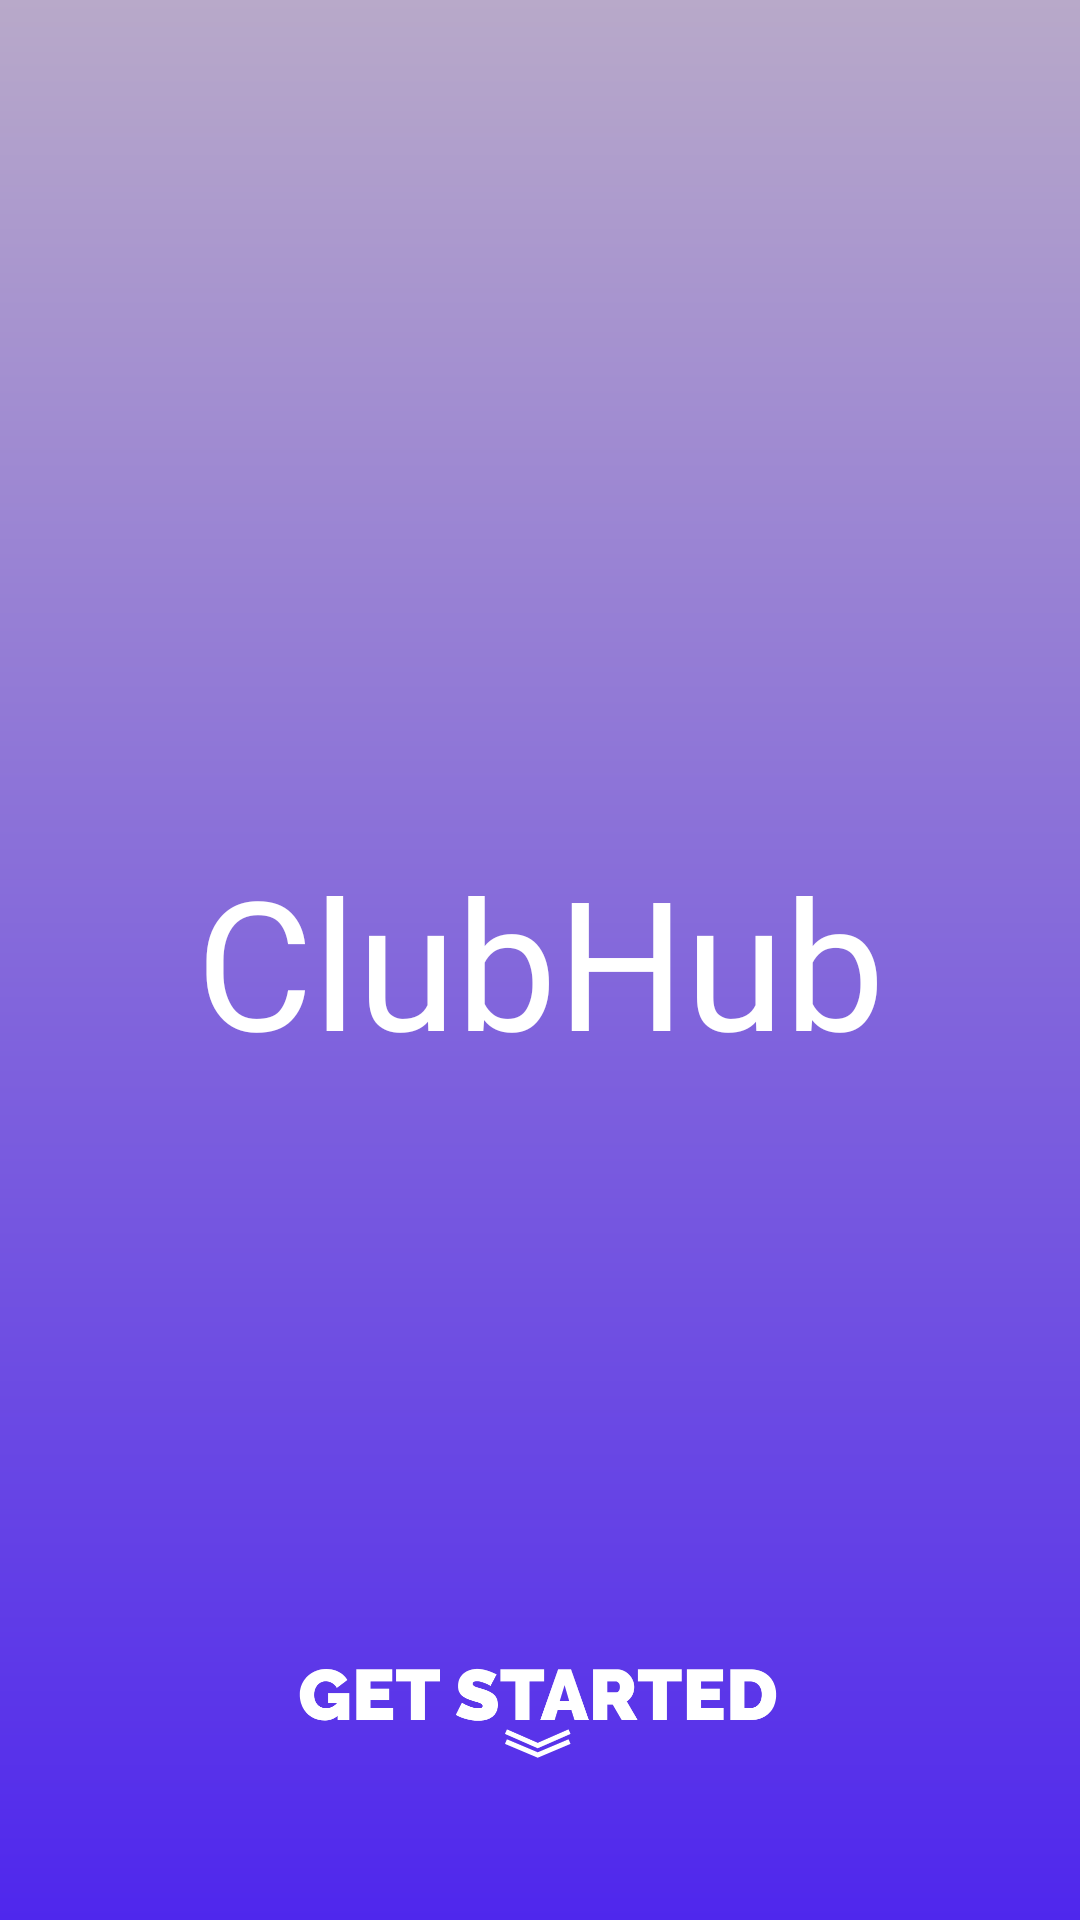

Produce the Android XML layout that renders to this screen, including the resource entries it uses.
<!-- AndroidManifest.xml: application theme AppTheme -->
<!-- res/layout/splash_activity.xml -->
<?xml version="1.0" encoding="utf-8"?>
<android.support.constraint.ConstraintLayout
    xmlns:android="http://schemas.android.com/apk/res/android"
    xmlns:app="http://schemas.android.com/apk/res-auto"
    xmlns:tools="http://schemas.android.com/tools"
    android:layout_width="match_parent"
    android:layout_height="match_parent"
    android:background="@drawable/gradientbackground"
    tools:context=".SplashActivity">

    <TextView
        android:id="@+id/splash_title"
        android:layout_width="wrap_content"
        android:layout_height="wrap_content"
        android:layout_marginStart="8dp"
        android:layout_marginLeft="8dp"
        android:layout_marginTop="8dp"
        android:layout_marginEnd="8dp"
        android:layout_marginRight="8dp"
        android:layout_marginBottom="8dp"
        android:text="ClubHub"
        android:textColor="@android:color/white"
        android:textSize="60sp"
        android:fontFamily="@font/raleway"
        app:layout_constraintBottom_toBottomOf="parent"
        app:layout_constraintEnd_toEndOf="parent"
        app:layout_constraintStart_toStartOf="parent"
        app:layout_constraintTop_toTopOf="parent" />

    <Button
        android:id="@+id/start_button"
        android:layout_width="160dp"
        android:layout_height="35dp"
        android:layout_marginStart="8dp"
        android:layout_marginTop="104dp"
        android:layout_marginEnd="8dp"
        android:layout_marginBottom="8dp"
        android:background="@drawable/getstarted"
        app:layout_constraintBottom_toBottomOf="parent"
        app:layout_constraintEnd_toEndOf="parent"
        app:layout_constraintHorizontal_bias="0.497"
        app:layout_constraintStart_toStartOf="parent"
        app:layout_constraintTop_toBottomOf="@+id/splash_title"
        app:layout_constraintVertical_bias="0.654" />


</android.support.constraint.ConstraintLayout>
<!-- resources referenced by this layout -->
<resources>
  <!-- drawable getstarted: png bitmap (drawable, 8340 bytes) -->
  <!-- drawable gradientbackground (drawable) -->
  <?xml version="1.0" encoding="utf-8"?>
  <shape xmlns:android="http://schemas.android.com/apk/res/android">
  
      <gradient
          android:startColor="#4F27ED"
          android:endColor="#B8A9C9"
          android:angle="90"/>
  
  </shape>
  <style name="AppTheme" parent="Theme.AppCompat.Light.NoActionBar">
          
          <item name="colorPrimary">@color/colorPrimary</item>
          <item name="colorPrimaryDark">@color/colorPrimaryDark</item>
          <item name="colorAccent">@color/colorAccent</item>
          <item name="android:windowTranslucentStatus">true</item>
          <item name="android:windowTranslucentNavigation">true</item>
      </style>
  <!-- not gathered from this repository: default colours our renderer supplied (Android Studio template values) -->
  <color name="colorPrimary">#FF6200EE</color>
  <color name="colorPrimaryDark">#FF3700B3</color>
  <color name="colorAccent">#FF03DAC5</color>
</resources>
